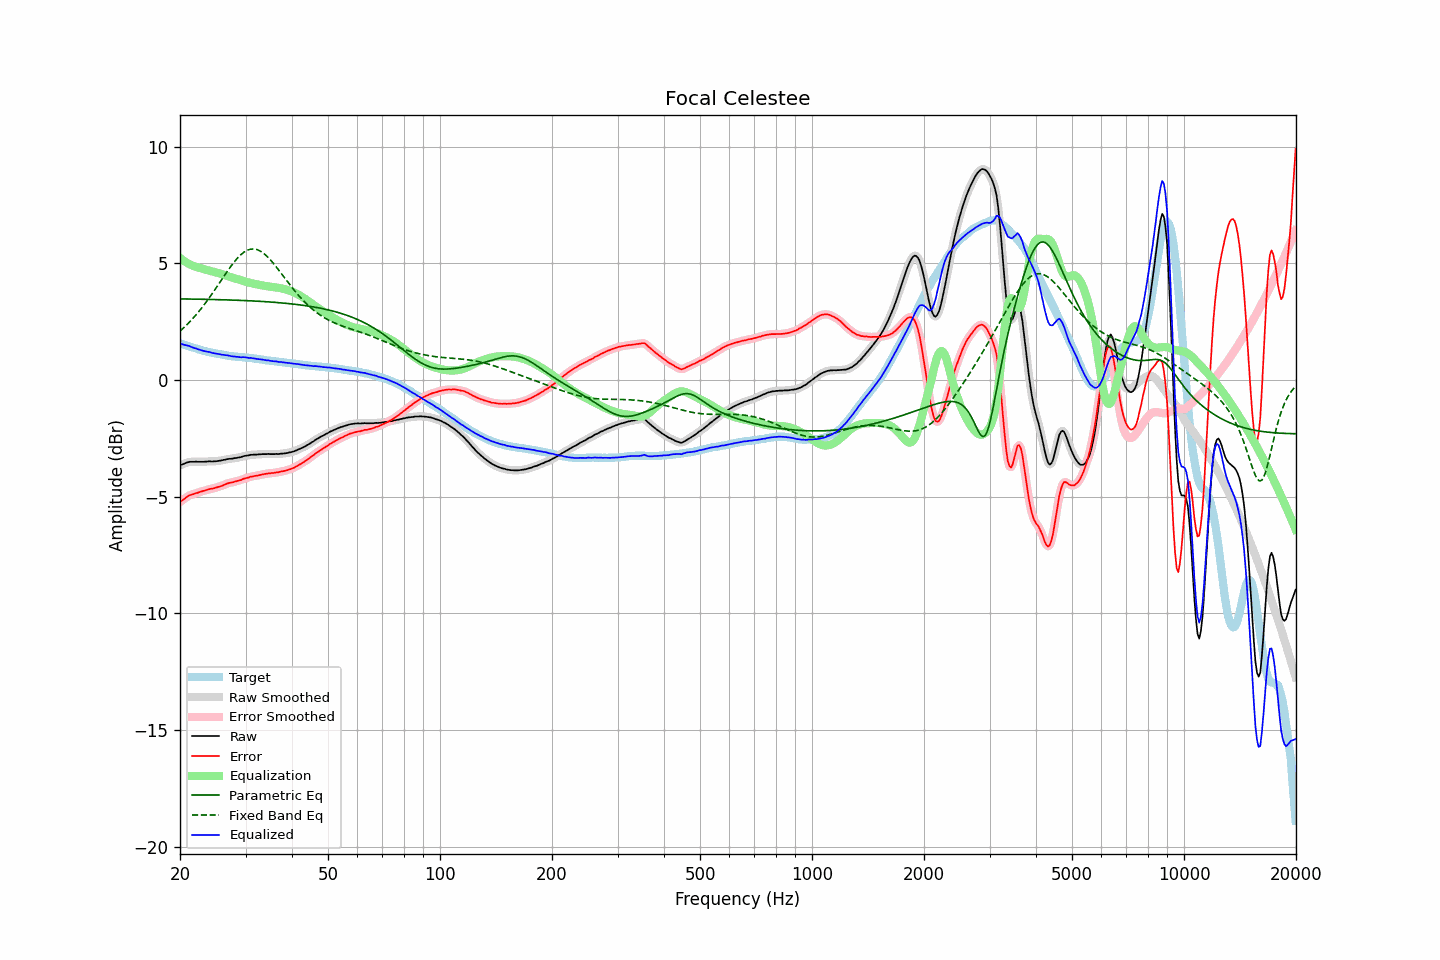

Values plotted in this chart, from the file beside it:
frequency, raw, error, smoothed, error_smoothed, equalization, parametric_eq, fixed_band_eq, equalized_raw, equalized_smoothed, target
20.00, -3.66, -5.23, -3.66, -5.23, 5.23, 3.48, 2.09, 1.57, 1.57, 1.57
20.20, -3.63, -5.18, -3.63, -5.18, 5.18, 3.47, 2.16, 1.55, 1.55, 1.55
20.40, -3.61, -5.13, -3.60, -5.13, 5.13, 3.47, 2.22, 1.52, 1.52, 1.52
20.61, -3.58, -5.08, -3.58, -5.08, 5.08, 3.47, 2.28, 1.50, 1.50, 1.50
20.81, -3.55, -5.03, -3.55, -5.03, 5.04, 3.47, 2.35, 1.49, 1.49, 1.48
21.02, -3.53, -4.98, -3.53, -4.98, 5.00, 3.47, 2.42, 1.47, 1.47, 1.45
21.23, -3.51, -4.94, -3.51, -4.95, 4.96, 3.47, 2.49, 1.45, 1.45, 1.43
21.44, -3.51, -4.92, -3.51, -4.92, 4.92, 3.47, 2.56, 1.42, 1.42, 1.41
21.66, -3.51, -4.90, -3.50, -4.90, 4.90, 3.47, 2.64, 1.39, 1.39, 1.39
21.87, -3.51, -4.88, -3.50, -4.88, 4.87, 3.47, 2.71, 1.36, 1.37, 1.37
22.09, -3.50, -4.85, -3.50, -4.85, 4.85, 3.46, 2.79, 1.35, 1.34, 1.35
22.31, -3.51, -4.84, -3.50, -4.83, 4.83, 3.46, 2.88, 1.32, 1.32, 1.33
22.54, -3.51, -4.81, -3.51, -4.81, 4.81, 3.46, 2.96, 1.30, 1.30, 1.30
22.76, -3.51, -4.79, -3.51, -4.79, 4.79, 3.46, 3.04, 1.28, 1.28, 1.28
22.99, -3.51, -4.77, -3.51, -4.77, 4.77, 3.46, 3.13, 1.26, 1.26, 1.26
23.22, -3.51, -4.75, -3.51, -4.75, 4.75, 3.46, 3.22, 1.24, 1.24, 1.24
23.45, -3.50, -4.73, -3.50, -4.73, 4.73, 3.46, 3.31, 1.23, 1.23, 1.23
23.69, -3.50, -4.71, -3.49, -4.70, 4.71, 3.45, 3.41, 1.21, 1.21, 1.21
23.92, -3.49, -4.68, -3.49, -4.69, 4.69, 3.45, 3.50, 1.20, 1.20, 1.20
24.16, -3.49, -4.66, -3.49, -4.67, 4.67, 3.45, 3.60, 1.19, 1.18, 1.18
24.40, -3.50, -4.66, -3.49, -4.66, 4.66, 3.45, 3.70, 1.16, 1.17, 1.17
24.65, -3.49, -4.64, -3.49, -4.64, 4.64, 3.45, 3.80, 1.15, 1.15, 1.16
24.89, -3.49, -4.62, -3.49, -4.62, 4.62, 3.45, 3.90, 1.13, 1.14, 1.13
25.14, -3.48, -4.60, -3.48, -4.60, 4.60, 3.44, 4.00, 1.12, 1.13, 1.12
25.39, -3.47, -4.58, -3.47, -4.58, 4.58, 3.44, 4.10, 1.11, 1.11, 1.11
25.65, -3.46, -4.56, -3.46, -4.56, 4.56, 3.44, 4.21, 1.10, 1.10, 1.10
25.91, -3.45, -4.54, -3.45, -4.54, 4.53, 3.44, 4.31, 1.08, 1.09, 1.09
26.16, -3.43, -4.51, -3.43, -4.51, 4.51, 3.44, 4.41, 1.08, 1.08, 1.08
26.43, -3.42, -4.48, -3.41, -4.48, 4.48, 3.43, 4.51, 1.06, 1.07, 1.06
26.69, -3.40, -4.45, -3.40, -4.45, 4.46, 3.43, 4.62, 1.06, 1.06, 1.05
26.96, -3.39, -4.43, -3.39, -4.43, 4.44, 3.43, 4.72, 1.05, 1.05, 1.04
27.23, -3.38, -4.41, -3.38, -4.41, 4.41, 3.43, 4.81, 1.04, 1.03, 1.03
27.50, -3.38, -4.40, -3.37, -4.39, 4.39, 3.43, 4.91, 1.02, 1.02, 1.02
27.77, -3.37, -4.38, -3.37, -4.38, 4.38, 3.42, 5.00, 1.01, 1.01, 1.02
28.05, -3.35, -4.35, -3.35, -4.36, 4.36, 3.42, 5.08, 1.01, 1.00, 1.01
28.33, -3.35, -4.34, -3.34, -4.34, 4.34, 3.42, 5.16, 0.99, 1.00, 1.00
28.62, -3.33, -4.32, -3.33, -4.32, 4.32, 3.42, 5.24, 0.99, 0.99, 0.99
28.90, -3.32, -4.30, -3.32, -4.30, 4.30, 3.41, 5.31, 0.98, 0.98, 0.98
29.19, -3.31, -4.29, -3.30, -4.28, 4.28, 3.41, 5.38, 0.97, 0.98, 0.98
29.48, -3.28, -4.25, -3.28, -4.25, 4.26, 3.41, 5.44, 0.98, 0.97, 0.97
29.78, -3.26, -4.23, -3.26, -4.23, 4.23, 3.40, 5.49, 0.97, 0.97, 0.97
30.08, -3.25, -4.21, -3.25, -4.21, 4.21, 3.40, 5.53, 0.96, 0.96, 0.96
30.38, -3.24, -4.20, -3.24, -4.19, 4.19, 3.40, 5.57, 0.95, 0.95, 0.96
30.68, -3.23, -4.17, -3.23, -4.17, 4.17, 3.39, 5.59, 0.94, 0.95, 0.95
30.99, -3.21, -4.14, -3.21, -4.15, 4.15, 3.39, 5.61, 0.95, 0.94, 0.93
31.30, -3.21, -4.14, -3.20, -4.13, 4.14, 3.39, 5.61, 0.93, 0.93, 0.93
31.61, -3.20, -4.12, -3.20, -4.12, 4.12, 3.38, 5.62, 0.93, 0.92, 0.92
31.93, -3.20, -4.11, -3.20, -4.11, 4.11, 3.38, 5.60, 0.91, 0.91, 0.91
32.24, -3.20, -4.11, -3.19, -4.10, 4.10, 3.38, 5.59, 0.90, 0.90, 0.91
32.57, -3.19, -4.09, -3.19, -4.09, 4.08, 3.37, 5.56, 0.89, 0.89, 0.90
32.89, -3.19, -4.07, -3.18, -4.07, 4.07, 3.37, 5.52, 0.88, 0.88, 0.89
33.22, -3.18, -4.05, -3.18, -4.05, 4.06, 3.37, 5.48, 0.88, 0.88, 0.87
33.55, -3.18, -4.04, -3.18, -4.04, 4.04, 3.36, 5.43, 0.86, 0.86, 0.86
33.89, -3.18, -4.03, -3.18, -4.03, 4.03, 3.36, 5.37, 0.85, 0.85, 0.85
34.23, -3.18, -4.02, -3.17, -4.02, 4.02, 3.35, 5.31, 0.84, 0.84, 0.84
34.57, -3.17, -4.00, -3.17, -4.01, 4.01, 3.35, 5.24, 0.84, 0.83, 0.84
34.92, -3.18, -4.00, -3.17, -4.00, 4.00, 3.34, 5.17, 0.82, 0.82, 0.82
35.27, -3.18, -3.99, -3.18, -3.99, 3.99, 3.34, 5.09, 0.81, 0.81, 0.81
35.62, -3.18, -3.99, -3.18, -3.98, 3.98, 3.33, 5.01, 0.81, 0.81, 0.81
35.97, -3.18, -3.97, -3.18, -3.98, 3.97, 3.33, 4.92, 0.80, 0.80, 0.80
... 635 more rows
